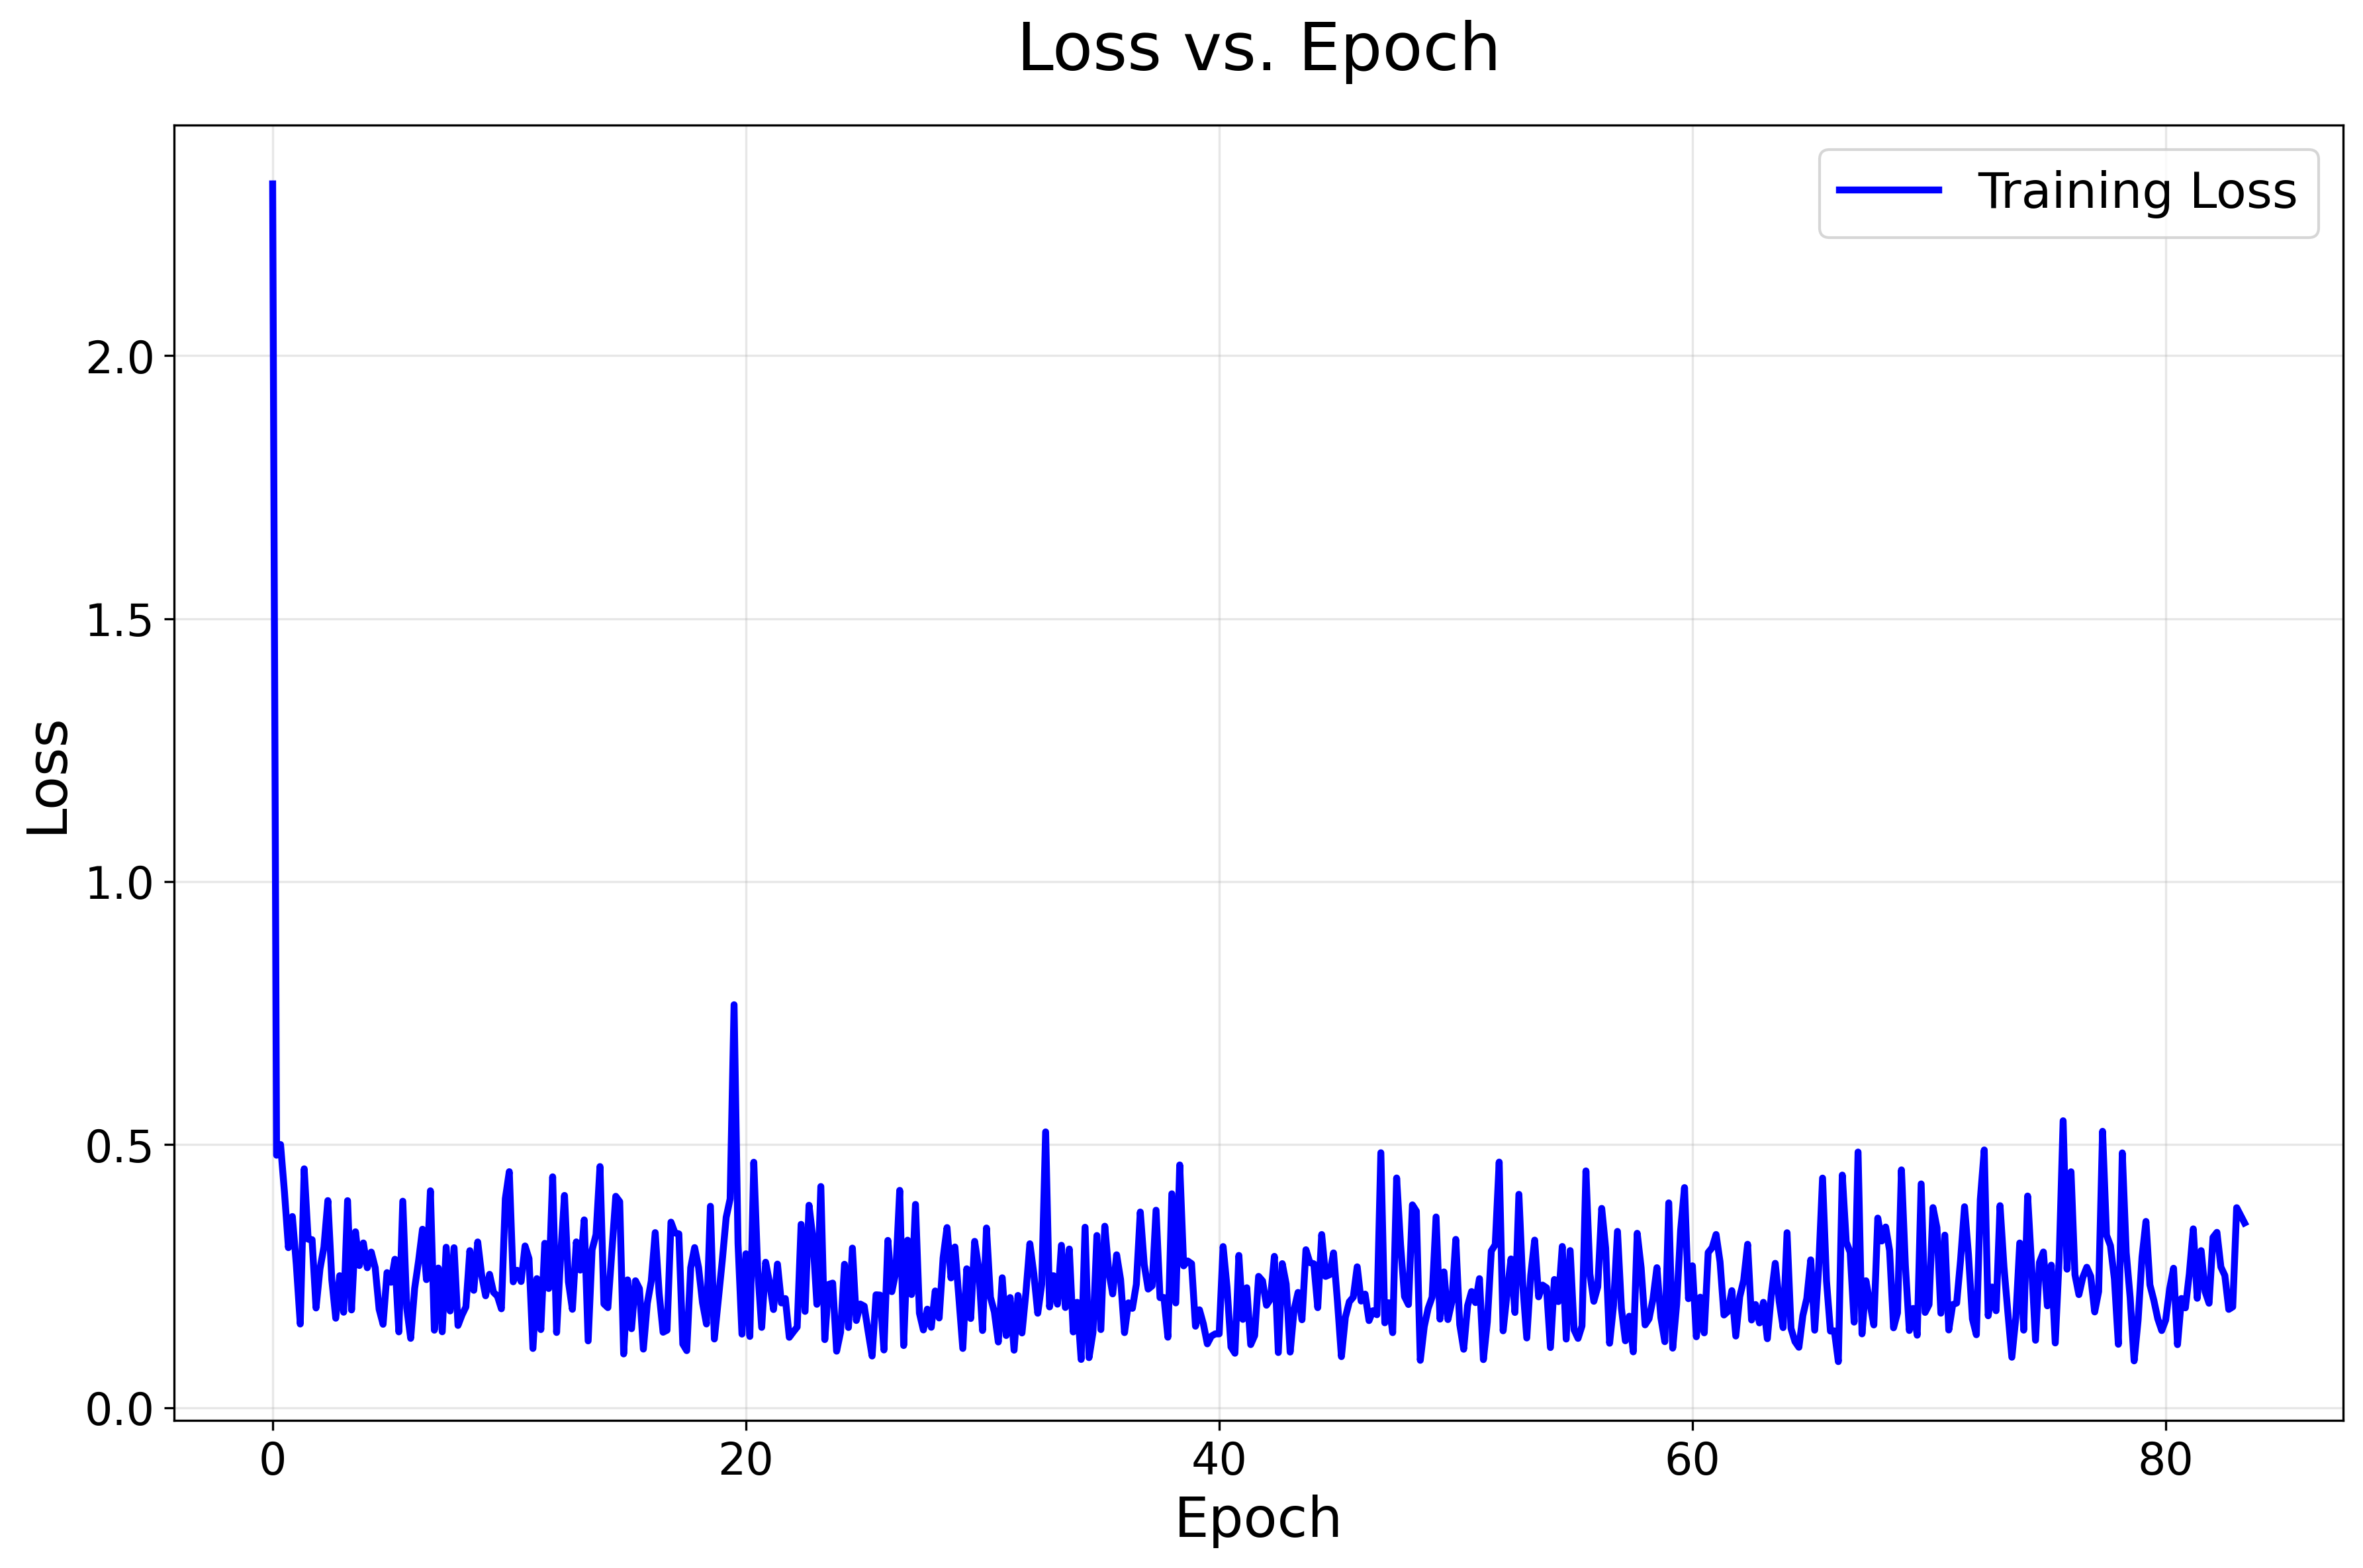

Source data for this figure (header and first rows):
epoch, loss
0.000000000000000000e+00, 2.326678276062011719e+00
1.666666666666666574e-01, 4.796605408191680908e-01
3.333333333333333148e-01, 5.000635385513305664e-01
5.000000000000000000e-01, 4.091609716415405273e-01
6.666666666666666297e-01, 3.039388656616210938e-01
8.333333333333333703e-01, 3.631663620471954346e-01
1.000000000000000000e+00, 2.717106044292449951e-01
1.166666666666666741e+00, 1.587752103805541992e-01
1.333333333333333259e+00, 4.538560509681701660e-01
1.500000000000000000e+00, 3.200288712978363037e-01
1.666666666666666741e+00, 3.191169500350952148e-01
1.833333333333333259e+00, 1.892634034156799316e-01
2.000000000000000000e+00, 2.637688517570495605e-01
2.166666666666666519e+00, 3.048428595066070557e-01
2.333333333333333481e+00, 3.934490680694580078e-01
2.500000000000000000e+00, 2.431397587060928345e-01
2.666666666666666519e+00, 1.697949618101119995e-01
2.833333333333333481e+00, 2.507067620754241943e-01
3.000000000000000000e+00, 1.811330616474151611e-01
3.166666666666666519e+00, 3.932842612266540527e-01
3.333333333333333481e+00, 1.855679303407669067e-01
3.500000000000000000e+00, 3.341504037380218506e-01
3.666666666666666519e+00, 2.699556648731231689e-01
3.833333333333333481e+00, 3.129037618637084961e-01
4.000000000000000000e+00, 2.657355368137359619e-01
4.166666666666666963e+00, 2.955054044723510742e-01
4.333333333333333037e+00, 2.659125626087188721e-01
4.500000000000000000e+00, 1.867105811834335327e-01
4.666666666666666963e+00, 1.582534015178680420e-01
4.833333333333333037e+00, 2.564503848552703857e-01
5.000000000000000000e+00, 2.380889505147933960e-01
5.166666666666666963e+00, 2.818942964076995850e-01
5.333333333333333037e+00, 1.438177824020385742e-01
5.500000000000000000e+00, 3.922601938247680664e-01
5.666666666666666963e+00, 1.895273923873901367e-01
5.833333333333333037e+00, 1.314811855554580688e-01
6.000000000000000000e+00, 2.263434231281280518e-01
6.166666666666666963e+00, 2.785771489143371582e-01
6.333333333333333037e+00, 3.389889597892761230e-01
6.500000000000000000e+00, 2.431429922580718994e-01
6.666666666666666963e+00, 4.120249152183532715e-01
6.833333333333333037e+00, 1.470908969640731812e-01
7.000000000000000000e+00, 2.651715874671936035e-01
7.166666666666666963e+00, 1.439799070358276367e-01
7.333333333333333037e+00, 3.047375977039337158e-01
7.500000000000000000e+00, 1.835321485996246338e-01
7.666666666666666963e+00, 3.038629591464996338e-01
7.833333333333333037e+00, 1.560561209917068481e-01
8.000000000000000000e+00, 1.756777912378311157e-01
8.166666666666666075e+00, 1.912676692008972168e-01
8.333333333333333925e+00, 2.982864677906036377e-01
8.500000000000000000e+00, 2.228391021490097046e-01
8.666666666666666075e+00, 3.147757649421691895e-01
8.833333333333333925e+00, 2.514670193195343018e-01
9.000000000000000000e+00, 2.124303579330444336e-01
9.166666666666666075e+00, 2.532245516777038574e-01
9.333333333333333925e+00, 2.191500216722488403e-01
9.500000000000000000e+00, 2.117020487785339355e-01
9.666666666666666075e+00, 1.877091526985168457e-01
9.833333333333333925e+00, 3.969953060150146484e-01
... 441 more rows
